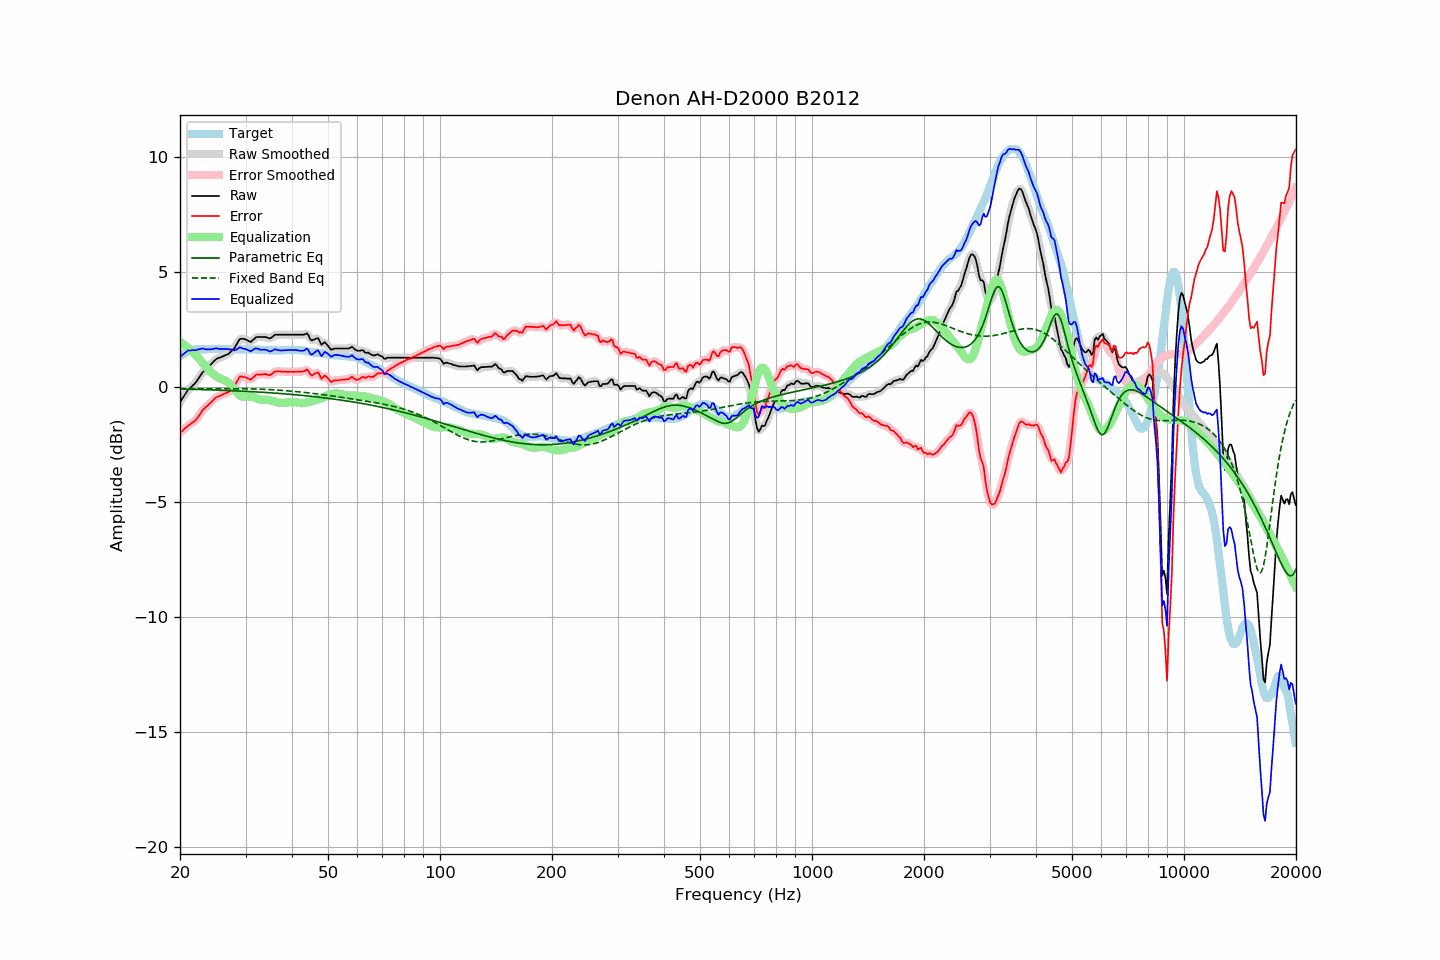

Data behind this chart, as committed beside it:
frequency, raw, error, smoothed, error_smoothed, equalization, parametric_eq, fixed_band_eq, equalized_raw, equalized_smoothed, target
20.00, -0.65, -1.99, -0.66, -1.99, 1.96, -0.08, -0.07, 1.31, 1.30, 1.34
20.20, -0.54, -1.93, -0.54, -1.93, 1.92, -0.08, -0.07, 1.38, 1.38, 1.38
20.40, -0.44, -1.88, -0.43, -1.86, 1.87, -0.09, -0.07, 1.43, 1.44, 1.44
20.61, -0.33, -1.80, -0.33, -1.80, 1.82, -0.09, -0.07, 1.49, 1.49, 1.46
20.81, -0.23, -1.75, -0.23, -1.74, 1.77, -0.09, -0.07, 1.54, 1.54, 1.51
21.02, -0.12, -1.68, -0.14, -1.68, 1.71, -0.09, -0.07, 1.59, 1.58, 1.55
21.23, -0.06, -1.64, -0.06, -1.63, 1.65, -0.09, -0.07, 1.59, 1.60, 1.57
21.44, 0.01, -1.58, 0.01, -1.58, 1.59, -0.10, -0.07, 1.60, 1.60, 1.59
21.66, 0.08, -1.54, 0.07, -1.54, 1.53, -0.10, -0.07, 1.61, 1.60, 1.61
21.87, 0.14, -1.48, 0.15, -1.48, 1.46, -0.10, -0.07, 1.60, 1.60, 1.62
22.09, 0.22, -1.42, 0.23, -1.41, 1.38, -0.10, -0.07, 1.60, 1.61, 1.64
22.31, 0.33, -1.32, 0.32, -1.33, 1.30, -0.10, -0.07, 1.63, 1.63, 1.65
22.54, 0.43, -1.23, 0.43, -1.22, 1.22, -0.10, -0.07, 1.65, 1.65, 1.65
22.76, 0.53, -1.12, 0.53, -1.12, 1.13, -0.11, -0.07, 1.66, 1.67, 1.65
22.99, 0.64, -1.00, 0.62, -1.02, 1.05, -0.11, -0.07, 1.69, 1.67, 1.64
23.22, 0.70, -0.94, 0.70, -0.94, 0.96, -0.11, -0.07, 1.66, 1.66, 1.64
23.45, 0.77, -0.87, 0.77, -0.87, 0.88, -0.11, -0.07, 1.65, 1.65, 1.64
23.69, 0.84, -0.81, 0.84, -0.81, 0.80, -0.12, -0.07, 1.64, 1.64, 1.65
23.92, 0.91, -0.74, 0.91, -0.75, 0.73, -0.12, -0.07, 1.64, 1.64, 1.65
24.16, 0.98, -0.68, 0.98, -0.68, 0.66, -0.12, -0.07, 1.64, 1.64, 1.66
24.40, 1.05, -0.62, 1.05, -0.61, 0.60, -0.12, -0.07, 1.65, 1.65, 1.67
24.65, 1.12, -0.54, 1.12, -0.54, 0.55, -0.13, -0.07, 1.67, 1.67, 1.66
24.89, 1.19, -0.47, 1.18, -0.48, 0.50, -0.13, -0.07, 1.68, 1.68, 1.66
25.14, 1.24, -0.42, 1.23, -0.43, 0.45, -0.13, -0.07, 1.69, 1.68, 1.66
25.39, 1.26, -0.41, 1.26, -0.40, 0.41, -0.13, -0.07, 1.66, 1.67, 1.67
25.65, 1.29, -0.38, 1.29, -0.37, 0.37, -0.14, -0.07, 1.66, 1.66, 1.67
25.91, 1.32, -0.34, 1.32, -0.34, 0.34, -0.14, -0.07, 1.66, 1.66, 1.66
26.16, 1.35, -0.31, 1.35, -0.31, 0.31, -0.14, -0.07, 1.66, 1.66, 1.66
26.43, 1.38, -0.28, 1.38, -0.28, 0.28, -0.14, -0.07, 1.66, 1.66, 1.65
26.69, 1.41, -0.25, 1.41, -0.25, 0.25, -0.15, -0.07, 1.66, 1.66, 1.65
26.96, 1.44, -0.23, 1.45, -0.21, 0.21, -0.15, -0.07, 1.64, 1.65, 1.66
27.23, 1.50, -0.17, 1.50, -0.16, 0.15, -0.15, -0.07, 1.64, 1.64, 1.66
27.50, 1.57, -0.09, 1.56, -0.10, 0.07, -0.16, -0.07, 1.64, 1.63, 1.66
27.77, 1.63, -0.02, 1.63, -0.02, -0.02, -0.16, -0.07, 1.61, 1.61, 1.65
28.05, 1.71, 0.06, 1.72, 0.07, -0.11, -0.16, -0.07, 1.60, 1.61, 1.65
28.33, 1.83, 0.19, 1.84, 0.19, -0.20, -0.16, -0.07, 1.63, 1.64, 1.64
28.62, 1.96, 0.32, 1.96, 0.32, -0.28, -0.17, -0.07, 1.67, 1.68, 1.64
28.90, 2.08, 0.43, 2.05, 0.41, -0.35, -0.17, -0.07, 1.73, 1.70, 1.65
29.19, 2.11, 0.47, 2.10, 0.46, -0.39, -0.17, -0.07, 1.71, 1.71, 1.64
29.48, 2.10, 0.44, 2.11, 0.46, -0.42, -0.18, -0.07, 1.68, 1.69, 1.66
29.78, 2.09, 0.44, 2.09, 0.44, -0.42, -0.18, -0.07, 1.66, 1.67, 1.65
30.08, 2.07, 0.41, 2.06, 0.41, -0.42, -0.19, -0.07, 1.65, 1.64, 1.65
30.38, 2.03, 0.39, 2.02, 0.38, -0.41, -0.19, -0.08, 1.62, 1.61, 1.64
30.68, 2.00, 0.36, 1.99, 0.35, -0.41, -0.19, -0.08, 1.59, 1.59, 1.64
30.99, 1.96, 0.32, 1.99, 0.35, -0.41, -0.20, -0.08, 1.55, 1.58, 1.64
31.30, 2.03, 0.39, 2.03, 0.38, -0.42, -0.20, -0.08, 1.61, 1.60, 1.64
31.61, 2.09, 0.45, 2.09, 0.45, -0.44, -0.20, -0.08, 1.65, 1.64, 1.64
31.93, 2.16, 0.52, 2.15, 0.51, -0.47, -0.21, -0.08, 1.69, 1.67, 1.64
32.24, 2.18, 0.55, 2.17, 0.54, -0.50, -0.21, -0.09, 1.68, 1.67, 1.63
32.57, 2.18, 0.54, 2.18, 0.55, -0.53, -0.22, -0.09, 1.65, 1.65, 1.63
32.89, 2.18, 0.55, 2.18, 0.55, -0.55, -0.22, -0.09, 1.63, 1.63, 1.63
33.22, 2.18, 0.56, 2.18, 0.56, -0.55, -0.22, -0.09, 1.62, 1.63, 1.62
33.55, 2.18, 0.56, 2.18, 0.56, -0.55, -0.23, -0.10, 1.63, 1.63, 1.62
33.89, 2.18, 0.57, 2.17, 0.56, -0.55, -0.23, -0.10, 1.63, 1.62, 1.61
34.23, 2.16, 0.54, 2.15, 0.54, -0.55, -0.24, -0.10, 1.61, 1.60, 1.62
34.57, 2.14, 0.53, 2.14, 0.53, -0.56, -0.24, -0.11, 1.58, 1.58, 1.60
34.92, 2.12, 0.52, 2.13, 0.53, -0.57, -0.25, -0.11, 1.55, 1.56, 1.60
35.27, 2.16, 0.56, 2.17, 0.57, -0.59, -0.25, -0.11, 1.57, 1.58, 1.60
35.62, 2.22, 0.62, 2.21, 0.61, -0.61, -0.26, -0.12, 1.61, 1.60, 1.60
35.97, 2.28, 0.68, 2.26, 0.66, -0.63, -0.26, -0.12, 1.65, 1.63, 1.60
... 635 more rows
